Run: headless pygame with SDL's dummy video driver; simulated clock (each Clock.tick advances the game by its frame time, no real sleeping); random seed 0; keys injected as events and as key.get_pressed() state; mouse plan: one left click at the window centre at the start of phase 2, then a move to the lower-right quarter at the start of phase 3.
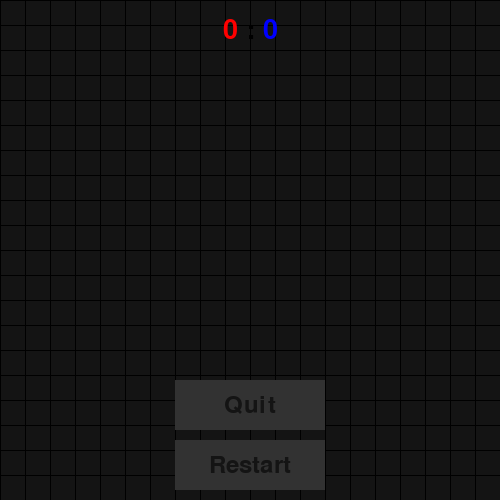
Frame 1 of 4 · flips 1–60 · no input
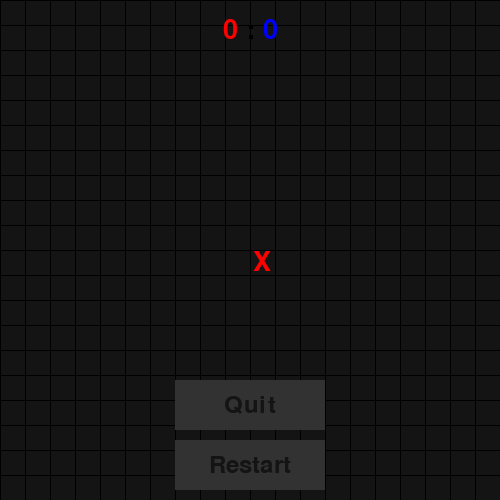
Frame 2 of 4 · flips 61–180 · clicked the window centre · tapped SPACE, RETURN · held RIGHT (→), D
Frame 3 of 4 · flips 181–300 · moved the mouse to the lower-right quarter · held DOWN (↓), S · screen unchanged from frame 2, image omitted
Frame 4 of 4 · flips 301–420 · held LEFT (←), A, UP (↑), W · screen unchanged from frame 3, image omitted

The pygame program that drew these frames:

import pygame
import sys

# Initialize pygame
pygame.init()

# Constants
WIDTH, HEIGHT = 500, 500
GRID_SIZE = 20
TILE_SIZE = WIDTH // GRID_SIZE
GRAY = (20, 20, 20)
L_GRAY = (50,50,50)
BLACK = (0, 0, 0)
BLUE = (0, 0, 255)
RED = (255, 0, 0)
WHITE =(255,255,255)

# Initialize screen
screen = pygame.display.set_mode((WIDTH, HEIGHT))
pygame.display.set_caption("Infinite Tic Tac Toe")

# Fonts
FONT = pygame.font.Font(None, 40)

# Game variables
board = {}
current_player = 'X'
history = []
scores = {'X': 0, 'O': 0}  # Initialize scores for both players


def draw_scores():
    # Display the scores on the screen with colors matching the players
    x_score_text = FONT.render(f"{scores['X']}", True, RED)
    o_score_text = FONT.render(f"{scores['O']}", True, BLUE)

    # Calculate positions for the scores
    x_score_rect = x_score_text.get_rect(center=(WIDTH // 2 - 20, 30))
    o_score_rect = o_score_text.get_rect(center=(WIDTH // 2 + 20, 30))

    # Render the scores on the screen
    screen.blit(x_score_text, x_score_rect)
    screen.blit(o_score_text, o_score_rect)

    # Render the colon separator
    colon_text = FONT.render(":", True, BLACK)
    colon_rect = colon_text.get_rect(center=(WIDTH // 2, 30))
    screen.blit(colon_text, colon_rect)
# Buttons
button_font = pygame.font.Font(None, 36)
button_width = 150
button_height = 50
restart_button = pygame.Rect(WIDTH // 2 - button_width // 2, HEIGHT - 60, button_width, button_height)
quit_button = pygame.Rect(WIDTH // 2 - button_width // 2, HEIGHT - 120, button_width, button_height)

def draw_grid():
    for x in range(0, WIDTH, TILE_SIZE):
        pygame.draw.line(screen, BLACK, (x, 0), (x, HEIGHT))
    for y in range(0, HEIGHT, TILE_SIZE):
        pygame.draw.line(screen, BLACK, (0, y), (WIDTH, y))

def draw_board():
    for (x, y), player in board.items():
        center_x = x * TILE_SIZE + TILE_SIZE // 2
        center_y = y * TILE_SIZE + TILE_SIZE // 2
        if player == 'X':
            color = RED
        else:
            color = BLUE
        text = FONT.render(player, True, color)
        text_rect = text.get_rect(center=(center_x, center_y))
        screen.blit(text, text_rect)

def draw_buttons():
    pygame.draw.rect(screen, L_GRAY, restart_button)
    restart_text = button_font.render("Restart", True, GRAY)
    restart_text_rect = restart_text.get_rect(center=restart_button.center)
    screen.blit(restart_text, restart_text_rect)

    pygame.draw.rect(screen, L_GRAY, quit_button)

    quit_text = button_font.render("Quit", True, GRAY)
    quit_text_rect = quit_text.get_rect(center=quit_button.center)
    screen.blit(quit_text, quit_text_rect)

def restart_game():
    global board, history, current_player
    board = {}
    history = []
    current_player = 'X'


def check_win():
    # Check all possible winning lines for five in a row
    for (x, y), player in board.items():
        # Check horizontal line
        if all(board.get((x + i, y)) == player for i in range(5)):
            return player
        # Check vertical line
        if all(board.get((x, y + i)) == player for i in range(5)):
            return player
        # Check diagonal line (top-left to bottom-right)
        if all(board.get((x + i, y + i)) == player for i in range(5)):
            return player
        # Check diagonal line (top-right to bottom-left)
        if all(board.get((x + i, y - i)) == player for i in range(5)):
            return player
    return None

def main():
    global current_player
    while True:
        for event in pygame.event.get():
            if event.type == pygame.QUIT:
                pygame.quit()
                sys.exit()
            if event.type == pygame.MOUSEBUTTONDOWN:
                x, y = event.pos
                if restart_button.collidepoint(x, y):
                    restart_game()
                elif quit_button.collidepoint(x, y):
                    pygame.quit()
                    sys.exit()
                else:
                    grid_x = x // TILE_SIZE
                    grid_y = y // TILE_SIZE
                    if (grid_x, grid_y) not in board:
                        # Remove the logic that deletes the oldest move
                        board[(grid_x, grid_y)] = current_player
                        history.append((grid_x, grid_y))
                        winner = check_win()
                        if winner:
                            scores[winner] += 1  # Update the score for the winning player

                            restart_game()
                        else:
                            current_player = 'O' if current_player == 'X' else 'X'

        screen.fill(GRAY)
        draw_grid()
        draw_board()
        draw_buttons()
        draw_scores()
        pygame.display.flip()

if __name__ == "__main__":
    main()
